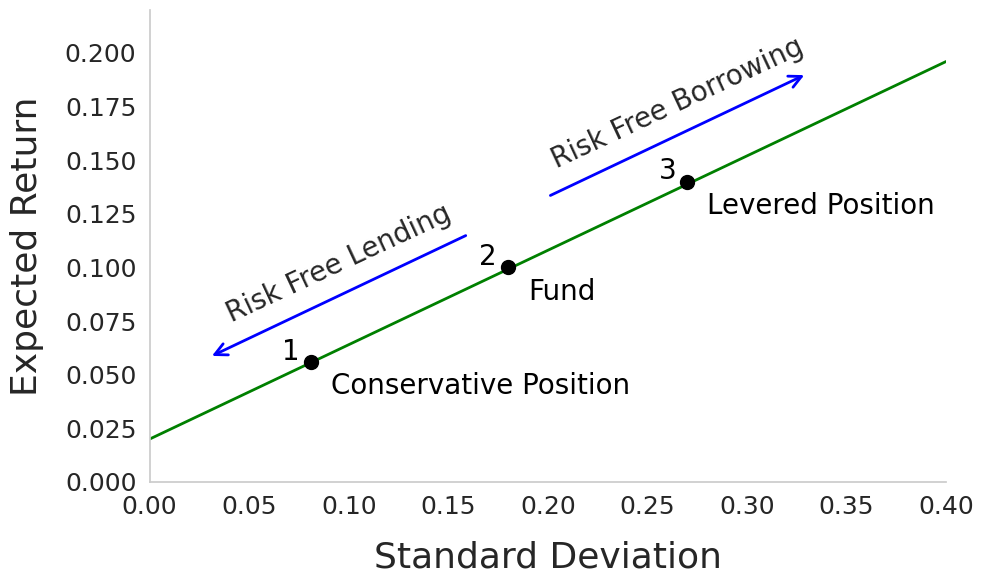

The matplotlib source for this figure: (Note: this script raises an exception after producing the figure.)
import matplotlib.pyplot as plt
import numpy as np
import seaborn as sns

# Set Seaborn style
sns.set(style="whitegrid")
plt.figure(figsize=(10, 6))

# Define axes labels
plt.xlabel("Standard Deviation", fontsize=26, labelpad=15)
plt.ylabel("Expected Return", fontsize=26, labelpad=15)

# Define the Capital Allocation Line (CAL)
x_cal = np.linspace(0, 0.4, 100)
y_cal = 0.02 + 0.44 * x_cal
plt.plot(x_cal, y_cal, color="green", linewidth=2)

# Define points
conservative_position = (0.081, 0.056)
fund = (0.18, 0.1)
levered_position = (0.27, 0.14)

# Plot points with labels
for i, (x, y, label) in enumerate(
    [
        (conservative_position[0], conservative_position[1], "Conservative Position"),
        (fund[0], fund[1], "Fund"),
        (levered_position[0], levered_position[1], "Levered Position"),
    ],
    start=1,
):
    plt.scatter(x, y, color="black", s=100, zorder=5)
    plt.text(x - 0.01, y + 0.001, str(i), fontsize=20, color="black", ha="center")
    plt.text(x + 0.01, y - 0.015, label, fontsize=20, color="black")

# Add arrows and labels for lending and borrowing
plt.annotate(
    "",
    xy=(0.03, 0.0582),
    xytext=(0.16, 0.1154),
    arrowprops=dict(facecolor="blue", edgecolor="blue", arrowstyle="->", linewidth=2),
    fontsize=22,
    color="blue",
    ha="center",
)

plt.text(
    (0.03 + 0.16) / 2,
    (0.0582 + 0.1154) / 2 + 0.015,
    "Risk Free Lending",
    rotation=25,  # Rotate text to match arrow angle
    rotation_mode="anchor",  # Rotate around anchor point
    fontsize=20,
    ha="center",
    va="center",  # Center-align text
)

plt.annotate(
    "",
    xy=(0.33, 0.1902),
    xytext=(0.20, 0.133),
    arrowprops=dict(facecolor="blue", edgecolor="blue", arrowstyle="->", linewidth=2),
    fontsize=22,
    color="blue",
    ha="center",
)

plt.text(
    (0.33 + 0.20) / 2,
    (0.1902 + 0.133) / 2 + 0.015,
    "Risk Free Borrowing",
    rotation=25,  # Rotate text to match arrow angle
    rotation_mode="anchor",  # Rotate around anchor point
    fontsize=20,
    ha="center",
    va="center",  # Center-align text
)

# Set axis limits and ticks
plt.xlim(0, 0.4)
plt.ylim(0, 0.22)
plt.xticks(fontsize=18)
plt.yticks(fontsize=18)

plt.grid(False)
sns.despine()

# Final adjustments and show plot
plt.tight_layout()
plt.savefig("plots/CH6_6.3.1_moving_along_CAL.png", dpi=300)  # Save with high resolution (300 dpi)
